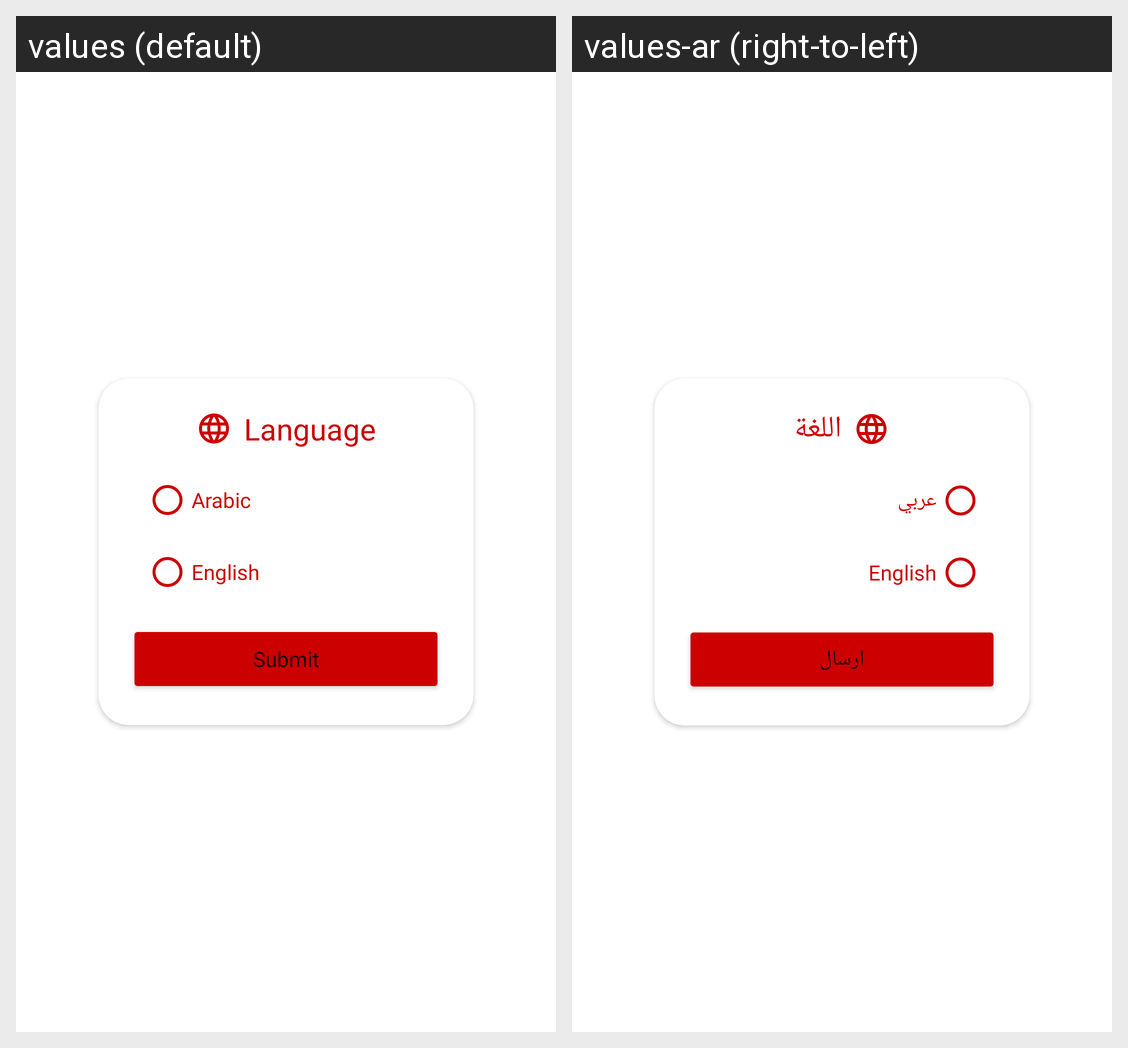

Strings drawn on this Android screen and how each of the app's shown locales translates them:
Android screen res/layout/fragment_language_dialog.xml rendered under 2 locales, left to right: values (default), values-ar (right-to-left). Device: Nexus 5 (rendered at 1080×1920; each locale shown at half size, 540×960, under a caption strip naming it); theme Theme.Latif.
Strings drawn on this screen, with the default value and each locale's value (text and hints the layout hard-codes, and strings that could not be matched under every locale, appear in the picture but are not listed):

language
  values: Language
  values-ar: اللغة

arabic
  values: Arabic
  values-ar: عربي

english
  values: English
  values-ar: English

submit
  values: Submit
  values-ar: ارسال
